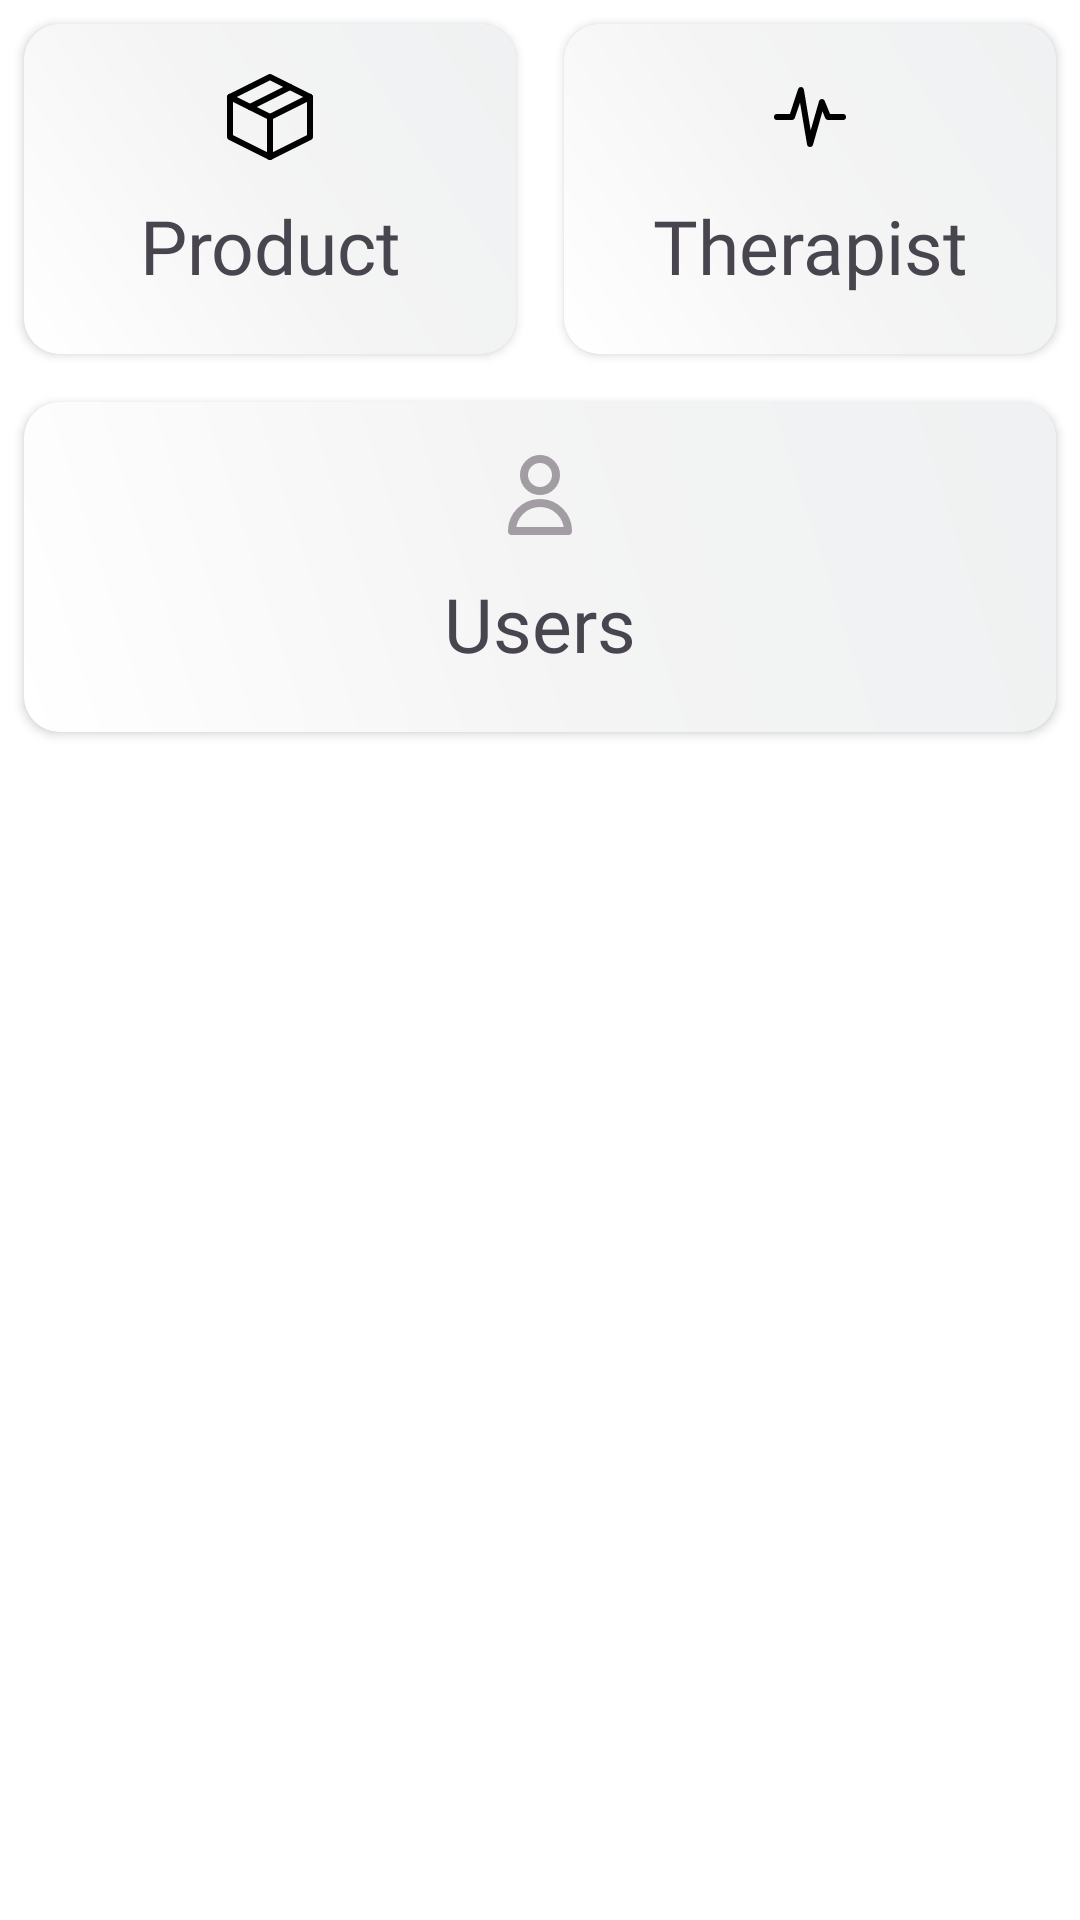

Here is an Android app screen rendered from its layout file. Give the layout XML and the strings, colors and styles it references.
<!-- AndroidManifest.xml: application theme Theme.CureNex -->
<!-- res/layout/fragment_add_items_home.xml -->
<?xml version="1.0" encoding="utf-8"?>
<LinearLayout xmlns:android="http://schemas.android.com/apk/res/android"
    xmlns:app="http://schemas.android.com/apk/res-auto"
    xmlns:tools="http://schemas.android.com/tools"
    android:layout_width="match_parent"
    android:layout_height="match_parent"
    android:orientation="vertical"
    tools:context=".fragment.AddItemsHome">

    <LinearLayout
        android:layout_width="match_parent"
        android:layout_height="wrap_content"
        android:orientation="horizontal">

        <androidx.cardview.widget.CardView
            android:id="@+id/add_product_item_card"
            android:layout_width="match_parent"
            android:layout_height="110dp"
            android:layout_margin="8dp"
            android:layout_weight="1"
            app:cardCornerRadius="12dp">

            <View
                android:layout_width="match_parent"
                android:layout_height="match_parent"
                android:background="@drawable/bg_dashboard_card"
                android:scaleType="centerCrop" />

            <LinearLayout
                android:layout_width="match_parent"
                android:layout_height="wrap_content"
                android:orientation="vertical"
                android:padding="5dp"
                app:layout_constraintEnd_toEndOf="parent"
                app:layout_constraintStart_toStartOf="parent">

                <ImageView
                    android:layout_width="32dp"
                    android:layout_height="32dp"
                    android:layout_gravity="center"
                    android:layout_margin="10dp"
                    app:layout_constraintEnd_toEndOf="parent"
                    app:layout_constraintTop_toTopOf="@+id/movieImage"
                    app:srcCompat="@drawable/producticon" />


                <TextView
                    android:layout_width="match_parent"
                    android:layout_height="wrap_content"
                    android:layout_weight="1"
                    android:fontFamily="@font/poppins"
                    android:paddingHorizontal="10dp"
                    android:text="Product"
                    android:textAlignment="center"
                    android:textSize="25sp" />
            </LinearLayout>
        </androidx.cardview.widget.CardView>

        <androidx.cardview.widget.CardView
            android:id="@+id/add_therapist_item_card"
            android:layout_width="match_parent"
            android:layout_height="110dp"
            android:layout_margin="8dp"
            android:layout_weight="1"
            app:cardCornerRadius="12dp">

            <View
                android:layout_width="match_parent"
                android:layout_height="match_parent"
                android:background="@drawable/bg_dashboard_card"
                android:scaleType="centerCrop" />

            <LinearLayout
                android:layout_width="match_parent"
                android:layout_height="wrap_content"
                android:orientation="vertical"
                android:padding="5dp"
                app:layout_constraintEnd_toEndOf="parent"
                app:layout_constraintStart_toStartOf="parent">

                <ImageView
                    android:layout_width="32dp"
                    android:layout_height="32dp"
                    android:layout_gravity="center"
                    android:layout_margin="10dp"
                    app:layout_constraintEnd_toEndOf="parent"
                    app:layout_constraintTop_toTopOf="@+id/movieImage"
                    app:srcCompat="@drawable/therapisticon" />


                <TextView
                    android:layout_width="match_parent"
                    android:layout_height="wrap_content"
                    android:layout_weight="1"
                    android:fontFamily="@font/poppins"
                    android:paddingHorizontal="10dp"
                    android:text="Therapist"
                    android:textAlignment="center"
                    android:textSize="25sp" />
            </LinearLayout>
        </androidx.cardview.widget.CardView>
    </LinearLayout>

    <LinearLayout
        android:layout_width="match_parent"
        android:layout_height="wrap_content"
        android:orientation="horizontal">

        <androidx.cardview.widget.CardView
            android:id="@+id/add_user_item_card"
            android:layout_width="match_parent"
            android:layout_height="110dp"
            android:layout_margin="8dp"
            android:layout_weight="1"
            app:cardCornerRadius="12dp">

            <View
                android:layout_width="match_parent"
                android:layout_height="match_parent"
                android:background="@drawable/bg_dashboard_card"
                android:scaleType="centerCrop" />

            <LinearLayout
                android:layout_width="match_parent"
                android:layout_height="wrap_content"
                android:orientation="vertical"
                android:padding="5dp"
                app:layout_constraintEnd_toEndOf="parent"
                app:layout_constraintStart_toStartOf="parent">

                <ImageView
                    android:layout_width="32dp"
                    android:layout_height="32dp"
                    android:layout_gravity="center"
                    android:layout_margin="10dp"
                    app:layout_constraintEnd_toEndOf="parent"
                    app:layout_constraintTop_toTopOf="@+id/movieImage"
                    app:srcCompat="@drawable/usericon" />


                <TextView
                    android:layout_width="match_parent"
                    android:layout_height="wrap_content"
                    android:layout_weight="1"
                    android:fontFamily="@font/poppins"
                    android:paddingHorizontal="10dp"
                    android:text="Users"
                    android:textAlignment="center"
                    android:textSize="25sp" />
            </LinearLayout>
        </androidx.cardview.widget.CardView>
    </LinearLayout>

</LinearLayout>
<!-- resources referenced by this layout -->
<resources>
  <!-- drawable bg_dashboard_card (drawable) -->
  <?xml version="1.0" encoding="utf-8"?>
  <shape xmlns:android="http://schemas.android.com/apk/res/android">
      <gradient android:startColor="?attr/gradientFirstColor"
          android:centerColor="?attr/gradientMiddleColor"
          android:endColor="?attr/gradientLastColor"
          android:angle="45"/>
      <corners android:radius="10dp"/>
  </shape>
  <dimen name="edit_text_icon_width">24dp</dimen>
  <dimen name="edit_text_icon_height">24dp</dimen>
  <color name="input_icon_color">#A19DA3</color>
  <color name="md_theme_primary">#006973</color>
  <color name="md_theme_onPrimary">#FFFFFF</color>
  <color name="md_theme_primaryContainer">#9EF0FC</color>
  <color name="md_theme_onPrimaryContainer">#004F57</color>
  <color name="md_theme_secondary">#4A6266</color>
  <color name="md_theme_onSecondary">#FFFFFF</color>
  <color name="md_theme_secondaryContainer">#CDE7EC</color>
  <color name="md_theme_onSecondaryContainer">#334B4E</color>
  <color name="md_theme_tertiary">#525E7D</color>
  <color name="md_theme_onTertiary">#FFFFFF</color>
  <color name="md_theme_tertiaryContainer">#D9E2FF</color>
  <color name="md_theme_onTertiaryContainer">#3A4664</color>
  <color name="md_theme_error">#BA1A1A</color>
  <color name="md_theme_onError">#FFFFFF</color>
  <color name="md_theme_errorContainer">#FFDAD6</color>
  <color name="md_theme_onErrorContainer">#93000A</color>
  <color name="md_theme_background">#F5FAFB</color>
  <color name="md_theme_onBackground">#171D1E</color>
  <color name="md_theme_surface">#F5FAFB</color>
  <color name="md_theme_onSurface">#171D1E</color>
  <color name="md_theme_surfaceVariant">#DBE4E6</color>
  <color name="md_theme_onSurfaceVariant">#3F484A</color>
  <color name="md_theme_outline">#6F797A</color>
  <color name="md_theme_outlineVariant">#BFC8CA</color>
  <color name="md_theme_inverseSurface">#2B3132</color>
  <color name="md_theme_inverseOnSurface">#ECF2F3</color>
  <color name="md_theme_inversePrimary">#81D3DF</color>
  <color name="md_theme_primaryFixed">#9EF0FC</color>
  <color name="md_theme_onPrimaryFixed">#001F23</color>
  <color name="md_theme_primaryFixedDim">#81D3DF</color>
  <color name="md_theme_onPrimaryFixedVariant">#004F57</color>
  <color name="md_theme_secondaryFixed">#CDE7EC</color>
  <color name="md_theme_onSecondaryFixed">#051F22</color>
  <color name="md_theme_secondaryFixedDim">#B1CBD0</color>
  <color name="md_theme_onSecondaryFixedVariant">#334B4E</color>
  <color name="md_theme_tertiaryFixed">#D9E2FF</color>
  <color name="md_theme_onTertiaryFixed">#0D1B37</color>
  <color name="md_theme_tertiaryFixedDim">#BAC6EA</color>
  <color name="md_theme_onTertiaryFixedVariant">#3A4664</color>
  <color name="md_theme_surfaceDim">#D5DBDC</color>
  <color name="md_theme_surfaceBright">#F5FAFB</color>
  <color name="md_theme_surfaceContainerLowest">#FFFFFF</color>
  <color name="md_theme_surfaceContainerLow">#EFF5F6</color>
  <color name="md_theme_surfaceContainer">#E9EFF0</color>
  <color name="md_theme_surfaceContainerHigh">#E3E9EA</color>
  <color name="md_theme_surfaceContainerHighest">#DEE3E4</color>
  <color name="white">#FFFFFFFF</color>
  <color name="light_text_input_background">#F4F4F4</color>
  <color name="black">#FF000000</color>
  <color name="light_main_variant">#F3F3F3</color>
  <color name="light_start_color">#FFFFFF</color>
  <color name="light_middle_color">#F4F4F4</color>
  <color name="light_last_color">#EFF1F2</color>
  <color name="stroke_color">#EFEFEF</color>
  <color name="light_white">#F4F3F3</color>
</resources>
